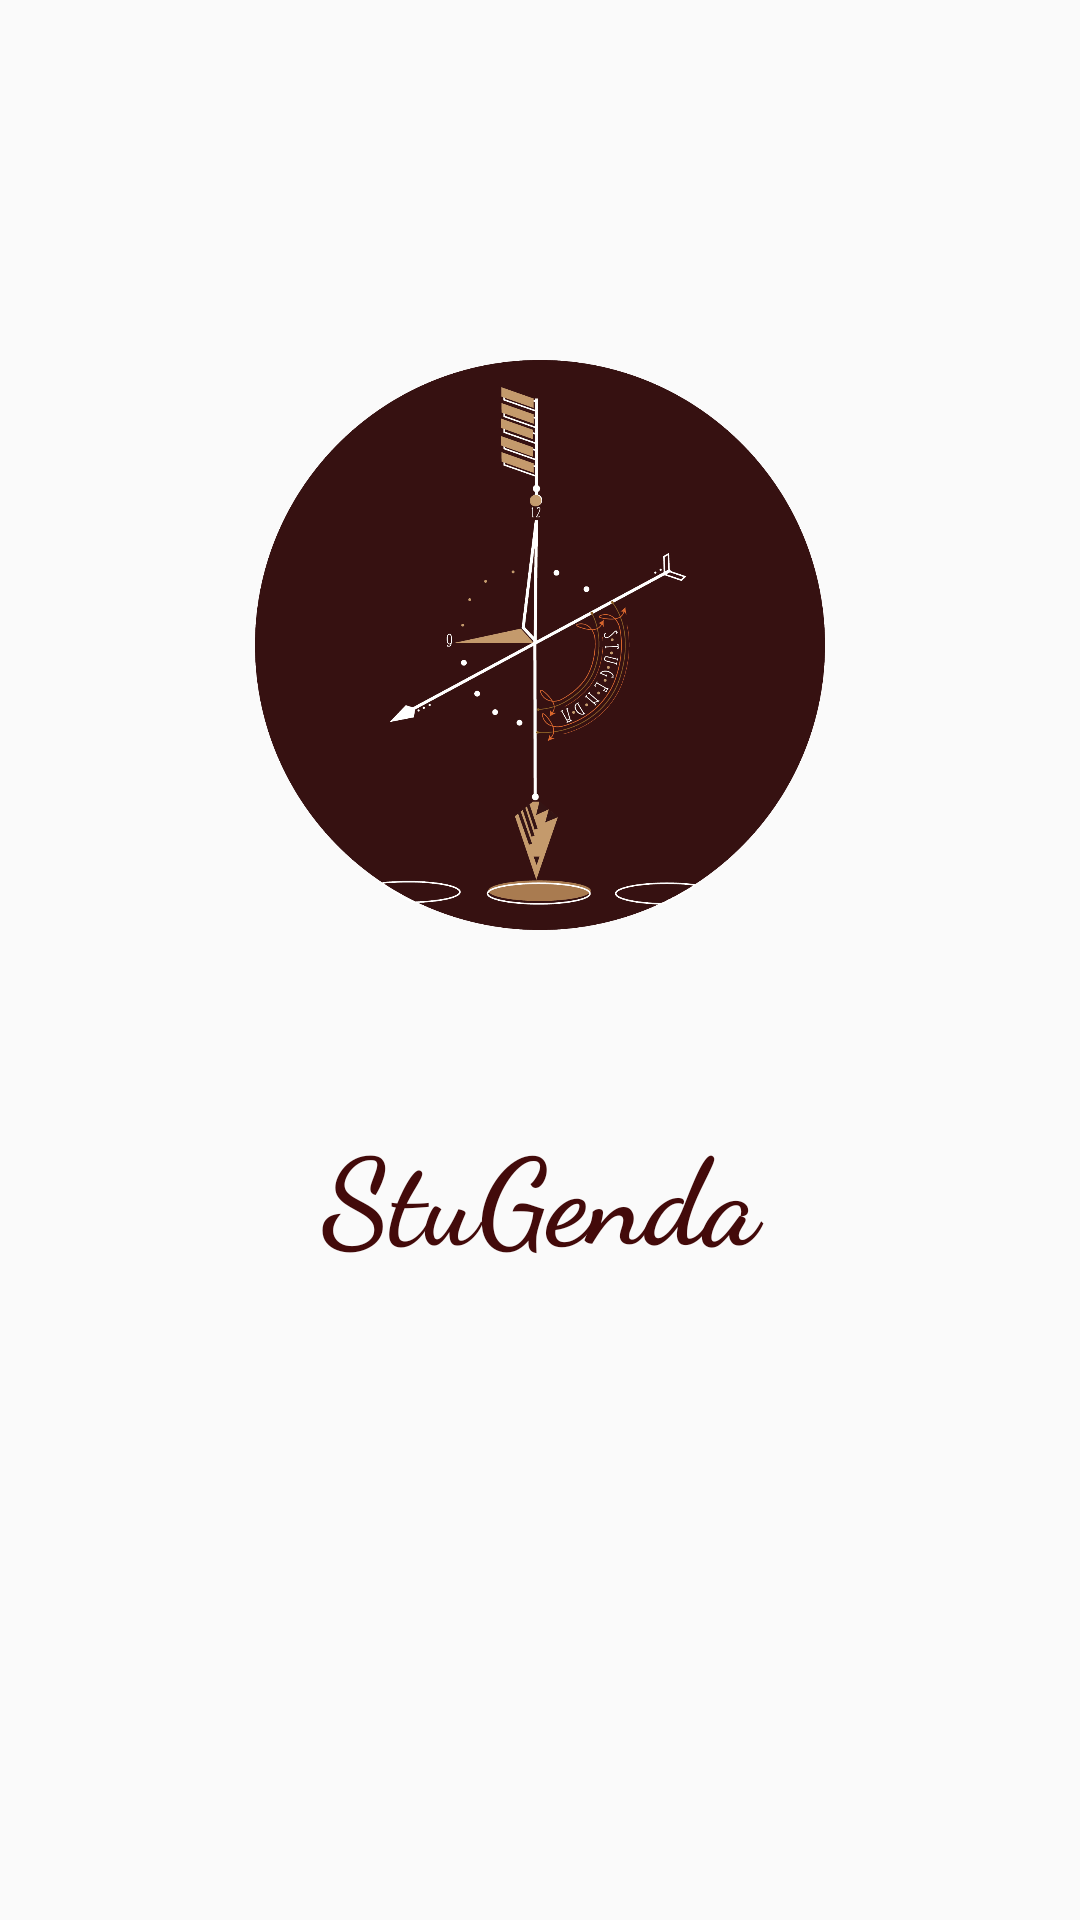

Write the Android layout XML for this screen, with the resource values it uses.
<!-- AndroidManifest.xml: application theme Theme.StuGenda -->
<!-- res/layout/activity_logo_screen.xml -->
<?xml version="1.0" encoding="utf-8"?>
<LinearLayout xmlns:android="http://schemas.android.com/apk/res/android"
    xmlns:app="http://schemas.android.com/apk/res-auto"
    xmlns:tools="http://schemas.android.com/tools"
    android:layout_width="match_parent"
    android:layout_height="match_parent"
    tools:context=".logoScreen"
    android:orientation="vertical"
    android:background="@drawable/dot">


    <ImageView
        android:layout_width="190dp"
        android:layout_height="190dp"
        android:src="@drawable/circlestugenda"
        android:layout_gravity="center"
        android:layout_marginTop="120dp"
        android:id="@+id/logo"/>

    <TextView
        android:id="@+id/textView"
        android:layout_width="match_parent"
        android:layout_height="wrap_content"
        android:layout_marginTop="60dp"
        android:fontFamily="cursive"
        android:textStyle="bold"
        android:gravity="center"
        android:text="StuGenda"
        android:textColor="#430A0A"
        android:textSize="40sp" />

</LinearLayout>
<!-- resources referenced by this layout -->
<resources>
  <!-- drawable circlestugenda: png bitmap (drawable, 107549 bytes) -->
  <style name="Theme.StuGenda" parent="Theme.AppCompat.DayNight.NoActionBar">
          
          <item name="colorPrimary">@color/purple_500</item>
          <item name="colorPrimaryVariant">@color/purple_700</item>
          <item name="colorOnPrimary">@color/white</item>
          
          <item name="colorSecondary">@color/teal_200</item>
          <item name="colorSecondaryVariant">@color/teal_700</item>
          <item name="colorOnSecondary">@color/black</item>
          
          <item name="android:statusBarColor" tools:targetApi="l">@android:color/transparent</item>
          
      </style>
  <color name="purple_500">#FF6200EE</color>
  <color name="purple_700">#FF3700B3</color>
  <color name="white">#FFFFFFFF</color>
  <color name="teal_200">#FF03DAC5</color>
  <color name="teal_700">#FF018786</color>
  <color name="black">#FF000000</color>
</resources>
